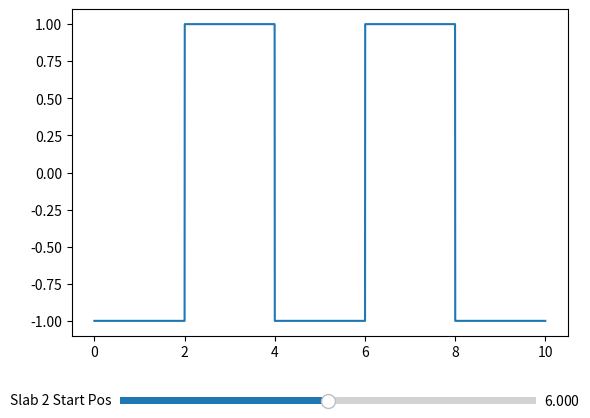

Write the Python code that produced this figure.
# -*- coding: utf-8 -*-
"""
Created on Mon Mar  3 18:36:18 2025

@author: carbonnelleg
"""

import numpy as np
from scipy.constants import epsilon_0, mu_0
import matplotlib.pyplot as plt
from matplotlib.widgets import Slider
from typing import Iterable
from matplotlib.artist import Artist
from matplotlib.animation import FuncAnimation
from scipy import signal as sg

"""
_______________________________________________________________________________
Declaring variables
"""
z_min = 0.
z_max = 10.
z_step = 4.0e-3
z = np.arange(z_min, z_max, z_step)

slab1_start, slab1_end = 2., 4.
slab2_start, slab2_end = 6., 8.

t_min = 0.
t_max = 1.5e-7
t_step = 1.0e-10
t = np.arange(t_min, t_max, t_step)
t_indices = np.arange(t.size)

f_s = 1/t_step
f_step = f_s/t.size

f_0 = 3.0e9
sigma_f_0 = 0.3e9

freqs = np.fft.ifftshift(np.fft.fftfreq(t.size, d=t_step))
spect = sg.windows.gaussian(t.size, std=sigma_f_0/f_step)
spect = np.convolve(f_step/(2*sigma_f_0*np.sqrt(2*np.pi)) *
                    (np.abs(np.abs(freqs) - f_0) < f_step/2), spect, mode='same')

eps_air = epsilon_0
eps_slab = 4 * epsilon_0
"""
End of variable declaration
_______________________________________________________________________________
"""

eta = np.sqrt(mu_0/eps_air)
eta_prime = np.sqrt(mu_0/eps_slab)

rho = (eta_prime - eta) / (eta_prime + eta)
tau = 1 + rho
rho_prime = -rho
tau_prime = 1 + rho_prime


def update_slab(d1, d2, d3, d4):
    """
    Notes
    -----

    On the simulation, it seems like wave packets are sent from the left at t != 0 such that any
    wave to the left incident to an interface will be encountering a wave to the right at
    the same moment. Those two waves will cancel out such that only a resulting wave to the
    left will be produced. It is not intended to work like that and my guess is that it has something
    to do with the fact that we are working in the frequency domain and then performing an FFT.

    Solution
    --------

    This is due to the fact that A_ is imposed, whereas A_1 should be imposed to produce the expected result.
    Now, it is only a matter of rewriting this function in matricial form where A_1=np.ones_like(freqs) and
    solving for the other forward and backward fields.
    """
    # Define air and slab region
    is_slab = ((z > d1) & (z < d2)) | \
              ((z > d3) & (z < d4))

    # Define local variables for 5 consecutive layers
    z_local = [
        z[(z <= d1).nonzero()],
        z[((z > d1) & (z < d2)).nonzero()] - d1,
        z[((z >= d2) & (z <= d3)).nonzero()] - d2,
        z[((z > d3) & (z < d4)).nonzero()] - d3,
        z[(z >= d4).nonzero()] - d4
    ]

    # Define wavenumber in both media, only dependent on freq
    k_air = 2*np.pi*freqs*np.sqrt(eps_air * mu_0)
    k_slab = 2*np.pi*freqs*np.sqrt(eps_slab * mu_0)

    # Calculate Gamma at z=0
    Gamma = np.zeros_like(freqs, dtype=np.complex128)
    for (k, l, r) in zip(
        [k_slab, k_air, k_slab, k_air],
        [d4 - d3, d3 - d2, d2 - d1, d1],
        [rho_prime, rho, rho_prime, rho]):

        Gamma = np.exp(-2j*k*l) * (r + Gamma) / (1 + r*Gamma)

    # Calculate forward (A) and backward (B) fields, only dependent on freq
    A = np.zeros((5, freqs.size), dtype=np.complex128)
    B = np.zeros((5, freqs.size), dtype=np.complex128)
    A[0] += 1.
    B[0] = A[0] * Gamma
    for i, (k, l, r, t) in enumerate(zip(
        [k_air, k_slab, k_air, k_slab],
        [d1, d2 - d1, d3 - d2, d4 - d3],
        [rho_prime, rho, rho_prime, rho],
            [tau_prime, tau, tau_prime, tau])):

        A[i+1] = 1/t * np.exp(-1j*k*l) * A[i] + r/t * np.exp(1j*k*l) * B[i]
        B[i+1] = r/t * np.exp(-1j*k*l) * A[i] + 1/t * np.exp(1j*k*l) * B[i]

    # Calculate waves to the right (E_r) and to the left (E_l) for all z using propagation
    E_r = []
    E_l = []
    for i, k in enumerate([k_air, k_slab, k_air, k_slab, k_air]):
        E_r.append(A[i] * np.exp(-1j*np.outer(k, z_local[i])).T)
        E_l.append(B[i] * np.exp(1j*np.outer(k, z_local[i])).T)

    # Concatenate both fields and perform
    E_r = np.concatenate(E_r, axis=0)
    E_r = np.fft.ifft(np.fft.ifftshift(E_r * spect, axes=1), norm='forward')
    E_l = np.concatenate(E_l, axis=0)
    E_l = np.fft.ifft(np.fft.ifftshift(E_l * spect, axes=1), norm='forward')

    return is_slab, E_r, E_l


is_slab, E_r, E_l = update_slab(
    slab1_start, slab1_end, slab2_start, slab2_end)

fig, ax = plt.subplots()
plt.subplots_adjust(bottom=0.2)
slab_line, = ax.plot(z, -1+2 * is_slab, label='Slab Region')
E_r_line, = ax.plot([], [], label=r'$E_+$')
E_l_line, = ax.plot([], [], label=r'$E_-$')

ax_slider = fig.add_axes([0.2, 0.05, 0.65, 0.03])
slider = Slider(ax_slider, label='Slab 2 Start Pos',
                valmin=slab1_end + z_step,
                valmax=z_max - slab2_end + slab2_start,
                valinit=slab2_start)


def update_slider(val):
    new_slab2_start = slider.val
    new_slab2_end = new_slab2_start + slab2_end - slab2_start
    global E_r, E_l
    new_is_slab, E_r, E_l = update_slab(
        slab1_start, slab1_end, new_slab2_start, new_slab2_end)
    slab_line.set_ydata(-1+2*new_is_slab)
    fig.canvas.draw_idle()


def init_fig():
    ax.set_xlabel('Distance [m]')
    ax.set_xlim((z_min, z_max))
    ax.set_ylim((-1.1, 1.1))
    return ax.get_lines()


def update_fig(t_i) -> Iterable[Artist]:
    E_r_line.set_data(z, E_r[:, t_i].real)
    E_l_line.set_data(z, E_l[:, t_i].real)
    ax.legend(loc=1)
    fig.suptitle(f't = {t[t_i]:.2e} s')
    return E_r_line, E_l_line


slider.on_changed(update_slider)
anim = FuncAnimation(fig, update_fig, frames=t_indices,
                     init_func=init_fig, interval=10)
plt.show()
